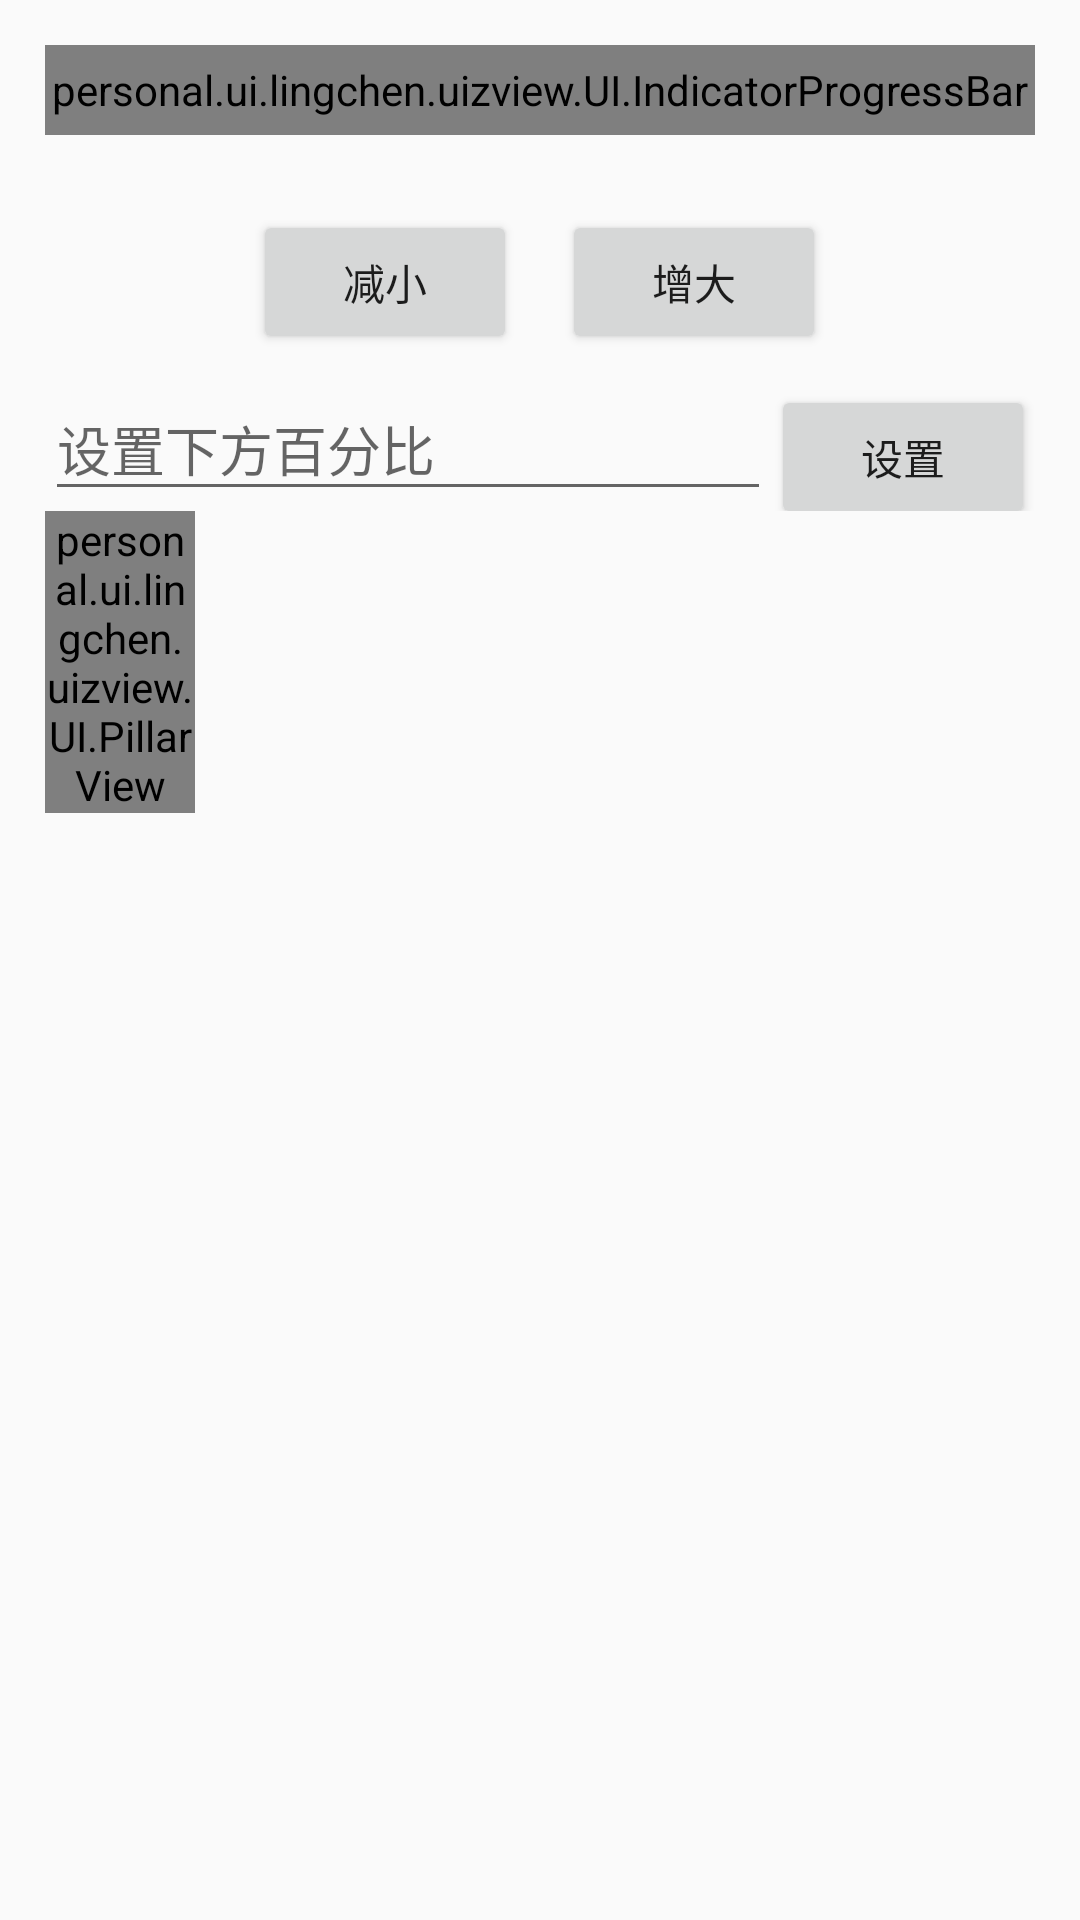

Reconstruct the res/layout file that produces this screen, plus the resources it refers to.
<!-- AndroidManifest.xml: application theme AppTheme -->
<!-- res/layout/activity_indicator_progress.xml -->
<?xml version="1.0" encoding="utf-8"?>
<LinearLayout xmlns:android="http://schemas.android.com/apk/res/android"
    xmlns:app="http://schemas.android.com/apk/res-auto"
    xmlns:tools="http://schemas.android.com/tools"
    android:layout_width="match_parent"
    android:layout_height="match_parent"
    android:orientation="vertical"
    android:padding="15dp"
    tools:context="personal.ui.lingchen.uizview.UIActivity.IndicatorProgressActivity">

    <personal.ui.lingchen.uizview.UI.IndicatorProgressBar
        android:id="@+id/indicatorprogress"
        android:layout_width="match_parent"
        android:layout_height="30dp" />

    <LinearLayout
        android:focusable="true"
        android:focusableInTouchMode="true"
        android:layout_width="match_parent"
        android:layout_height="wrap_content"
        android:layout_marginTop="25dp"
        android:gravity="center"
        android:orientation="horizontal">

        <Button
            android:id="@+id/btn_minus"
            android:layout_width="wrap_content"
            android:layout_height="wrap_content"
            android:text="减小" />

        <Button
            android:id="@+id/btn_add"
            android:layout_width="wrap_content"
            android:layout_height="wrap_content"
            android:layout_marginLeft="15dp"
            android:text="增大" />
    </LinearLayout>


    <android.support.v7.widget.LinearLayoutCompat
        android:layout_width="match_parent"
        android:layout_height="wrap_content"
        android:orientation="horizontal">

        <android.support.design.widget.TextInputLayout
            android:layout_width="0dp"
            android:layout_height="wrap_content"
            android:layout_weight="1">

            <EditText
                android:inputType="number"
                android:id="@+id/etSetP"
                android:layout_width="match_parent"
                android:layout_height="wrap_content"
                android:hint="设置下方百分比" />

        </android.support.design.widget.TextInputLayout>

        <Button
            android:id="@+id/btnSetP"
            android:layout_width="wrap_content"
            android:layout_height="wrap_content"
            android:text="设置" />
    </android.support.v7.widget.LinearLayoutCompat>

    <personal.ui.lingchen.uizview.UI.PillarView
        android:id="@+id/pillarView"
        android:layout_width="50dp"
        android:layout_height="wrap_content"
        app:uiz_bound_color="#ffa8a8a8"
        app:uiz_front_color="#ffa8a8a8"
        app:uiz_front_cente_color="#ffcdcdcd"
        app:uiz_background_color="@color/white"
        app:uiz_show_bound="true"
        app:uiz_value="80" />

</LinearLayout>
<!-- resources referenced by this layout -->
<resources>
  <color name="white">#ffffff</color>
  <style name="AppTheme" parent="Theme.AppCompat.Light.DarkActionBar">
          
          <item name="colorPrimary">@color/colorPrimary</item>
          <item name="colorPrimaryDark">@color/colorPrimaryDark</item>
          <item name="colorAccent">@color/colorAccent</item>
          <item name="android:listDivider">@drawable/divider_bg</item>
      </style>
  <color name="colorPrimary">@color/limegreen</color>
  <color name="colorPrimaryDark">@color/limegreen</color>
  <color name="colorAccent">@color/color_red</color>
  <!-- drawable divider_bg (drawable) -->
  <?xml version="1.0" encoding="utf-8"?>
  <shape xmlns:android="http://schemas.android.com/apk/res/android"
         android:shape="rectangle" >
  
      <gradient
          android:centerColor="#ff00ff00"
          android:endColor="#ff0000ff"
          android:startColor="#ffff0000"
          android:type="linear" />
      <size android:height="1.5dp"/>
  
  </shape>
  <color name="limegreen">#32cd32</color>
  <color name="color_red">#FF6A6E</color>
</resources>
